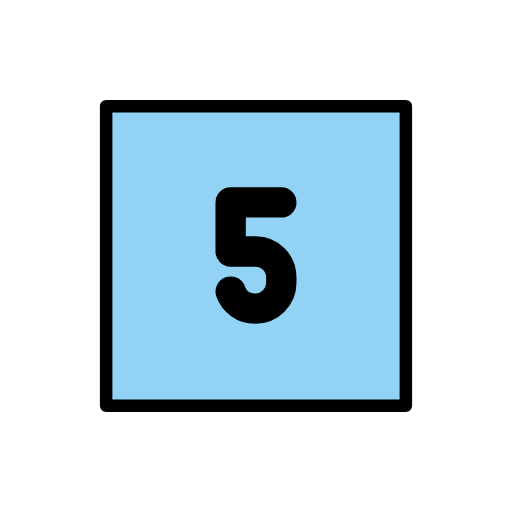
t = 0.00 s
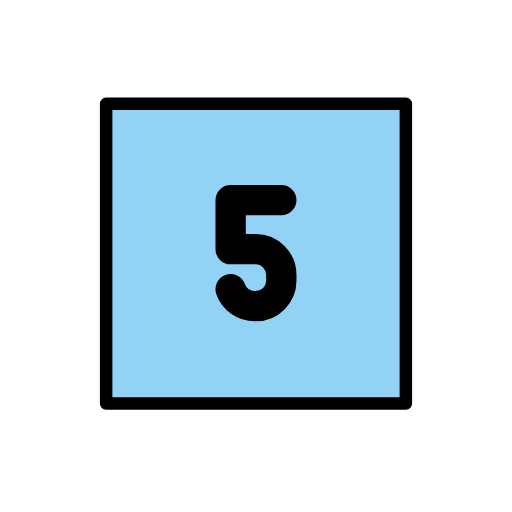
t = 0.48 s
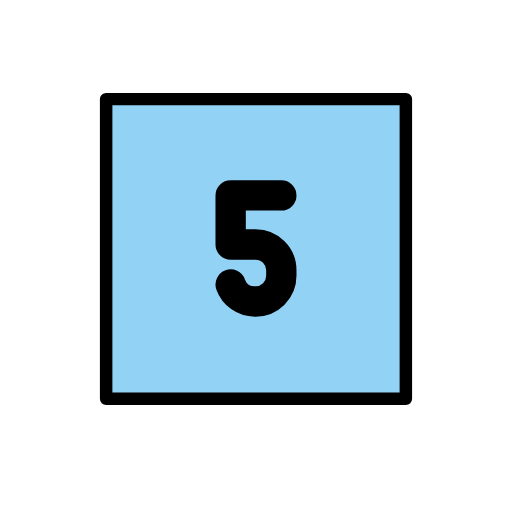
t = 1.43 s
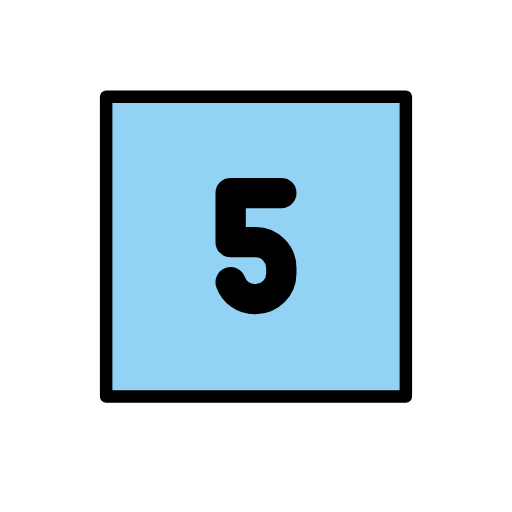
t = 1.90 s
t = 2.38 s: frame unchanged from t = 1.43 s, image omitted
t = 3.33 s: frame unchanged from t = 0.48 s, image omitted

The animated SVG that drew these frames (rendered in a browser with its animation timeline set to each time). Animation: 1 SMIL element (animateTransform=1); one cycle of 3.80 s, repeats indefinitely.

<?xml version='1.0' encoding='utf-8'?>
<svg xmlns="http://www.w3.org/2000/svg" id="emoji" viewBox="-5 -5 82 82" version="1.1" width="200" height="200" role="img">
  <title>OpenMoji: keycap: 5</title><g><g id="color">
    <rect x="12" y="12" width="48" height="47.83" fill="#92d3f5" />
  </g>
  <g id="line" fill="none" stroke="#000" stroke-linecap="round" stroke-linejoin="round">
    <path stroke-miterlimit="10" stroke-width="4.856" d="m31.94 41.7c0.5754 1.585 2.095 2.717 3.877 2.717h0.1141c2.28 0 4.125-1.848 4.125-4.125v-0.8838c0-2.28-1.845-4.127-4.125-4.127h-3.991v-7.859h8.117" clip-rule="evenodd" />
    <rect x="12" y="12" width="48" height="48" stroke-width="2" />
  </g>
<animateTransform attributeName="transform" type="translate" values="0 0;0 -1.5;0 0" dur="3.8s" repeatCount="indefinite" /></g></svg>
